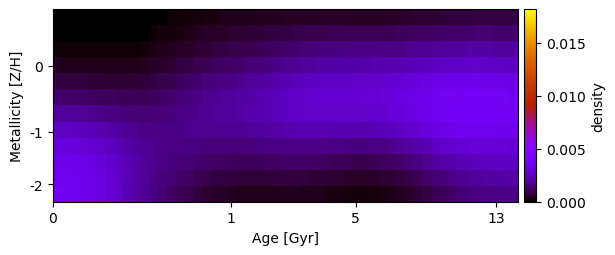

Data behind this chart, as committed beside it:
2.732305007264636985e-18, 2.252956829445125389e-18, 1.969492829333794385e-18, 1.767746687199820390e-18, 1.665111113477882272e-18, 1.563020677743892077e-18, 1.361097540979592811e-07, 9.317969494503068182e-07, 3.229278423568199355e-06, 7.602992224015915375e-06, 1.552773984644584206e-05, 2.857873050261117701e-05, 4.782458789496446202e-05, 7.382431441841169292e-05, 1.062868913659864524e-04, 1.434693197695262518e-04, 1.825842025684343154e-04, 2.215484252422162369e-04, 2.580107689136293056e-04, 2.899675441710403926e-04, 3.162010541047023844e-04, 3.370522235920574237e-04, 3.547469948743947480e-04, 3.714104337911901125e-04
1.740486523139389370e-18, 1.514219113768936357e-18, 1.345131912057282124e-18, 1.230898664966325272e-18, 8.466068005800902701e-07, 3.235627369777996435e-06, 7.896072627456615561e-06, 1.603046620227336049e-05, 2.860262794277573426e-05, 4.636354531267132366e-05, 7.077313194132601006e-05, 1.033219667036969322e-04, 1.443772778713860064e-04, 1.935652619720828419e-04, 2.495558213665213386e-04, 3.100534640262460513e-04, 3.717447608498073352e-04, 4.320974306318542792e-04, 4.878676179020332063e-04, 5.366355518716647280e-04, 5.775896321656747226e-04, 6.122997450132386691e-04, 6.449258438473623976e-04, 6.795268571171946687e-04
1.036501437903362174e-04, 9.664093952818029456e-05, 9.067156603184667839e-05, 8.509045066705681417e-05, 8.092537739586755624e-05, 7.966199373522057123e-05, 8.303392642406646476e-05, 9.146124042104948051e-05, 1.092825884875627999e-04, 1.378568798007579659e-04, 1.784746742231107988e-04, 2.314403039333578582e-04, 2.952917286329339794e-04, 3.677273167037983705e-04, 4.463265928143465302e-04, 5.279915498047058932e-04, 6.094238898975528869e-04, 6.881970689468251213e-04, 7.607088398056679546e-04, 8.248553856666517069e-04, 8.805334028023245564e-04, 9.302236979532868414e-04, 9.802240679668394307e-04, 1.036268733444894573e-03
3.587732320675920332e-04, 3.442374011015219551e-04, 3.319500855821569396e-04, 3.192544977115144614e-04, 3.069524849174911827e-04, 2.971416318906150347e-04, 2.927017629196158031e-04, 2.936077343865994751e-04, 3.079881178347480689e-04, 3.389056882618711290e-04, 3.883818497475222727e-04, 4.557511331006511139e-04, 5.377045582105693076e-04, 6.299327472503449743e-04, 7.274402761365950229e-04, 8.263475974832092379e-04, 9.244874487993721100e-04, 1.019821577618924661e-03, 1.108483143373234243e-03, 1.187816596145874377e-03, 1.258695866578062993e-03, 1.324974097804740248e-03, 1.392675424506485855e-03, 1.468299720081649856e-03
7.795784696673022920e-04, 7.582453814927031521e-04, 7.372387026692377686e-04, 7.127748117550527195e-04, 6.858821624303841017e-04, 6.595184549011846430e-04, 6.381648151170641074e-04, 6.220619380168628931e-04, 6.240604310790619441e-04, 6.500524167467297120e-04, 7.038266032999311236e-04, 7.832524896380750005e-04, 8.816666437059659427e-04, 9.907880105273741533e-04, 1.103447122366007539e-03, 1.215371590538967365e-03, 1.323852037964369207e-03, 1.427578732306011063e-03, 1.523387335924833918e-03, 1.609913637410663673e-03, 1.689579150288415474e-03, 1.768526181013029951e-03, 1.852720629447591680e-03, 1.946884097009593355e-03
1.339921905513258987e-03, 1.312658252185371511e-03, 1.277776910347645789e-03, 1.233808505206521015e-03, 1.182439520541014345e-03, 1.127605761900307441e-03, 1.075495425052571362e-03, 1.027137283991772171e-03, 1.000887632772874247e-03, 1.005987068691486814e-03, 1.044981574199513839e-03, 1.114914673370872786e-03, 1.207331762515371880e-03, 1.311531635709446784e-03, 1.418974796560387459e-03, 1.523888641160889941e-03, 1.622960697239366401e-03, 1.714198099601711971e-03, 1.796166589948821214e-03, 1.870261386780266901e-03, 1.942665135538576993e-03, 2.021949611803071194e-03, 2.112524995401704811e-03, 2.214387558567842106e-03
1.990479292940094350e-03, 1.962233006346803151e-03, 1.916183064727127426e-03, 1.852914811502996304e-03, 1.774485387895598362e-03, 1.685996658833690230e-03, 1.595920851746108994e-03, 1.506122537744770517e-03, 1.436727012277496133e-03, 1.398955061255590781e-03, 1.396850304037266328e-03, 1.428173477132134396e-03, 1.485006689380440840e-03, 1.556399065506436407e-03, 1.632433554224358655e-03, 1.706239096486992677e-03, 1.773855636289895302e-03, 1.833451637763178037e-03, 1.885766248588300643e-03, 1.935073175240034551e-03, 1.989232280164251240e-03, 2.056278914073165175e-03, 2.139012535117750489e-03, 2.232888288184044917e-03
2.619028998671917106e-03, 2.590054568640333225e-03, 2.536185301191370284e-03, 2.456450630988664743e-03, 2.352339198535096081e-03, 2.229580222657493241e-03, 2.097926163404323016e-03, 1.958476783387153117e-03, 1.833278226738485443e-03, 1.736687434226428465e-03, 1.675528503545399301e-03, 1.649387364206580248e-03, 1.651321668888862783e-03, 1.670292924899278129e-03, 1.695926513313635031e-03, 1.720836210741745779e-03, 1.740598170873968939e-03, 1.754661828251857097e-03, 1.765099781358242872e-03, 1.777416005998935268e-03, 1.799690607271738595e-03, 1.839366812563174346e-03, 1.897766347658637939e-03, 1.970385517918052908e-03
3.122627125862196748e-03, 3.092122788550311085e-03, 3.032272562255113480e-03, 2.939453174360187170e-03, 2.813504680102132255e-03, 2.659604487879093770e-03, 2.487362632416354434e-03, 2.295977393874370012e-03, 2.110433263263253312e-03, 1.948403960509730156e-03, 1.819441727026509725e-03, 1.725862984190861286e-03, 1.662187186684320212e-03, 1.618256192916017570e-03, 1.584213285387638332e-03, 1.552904620055472595e-03, 1.520926016030191199e-03, 1.488052391702493482e-03, 1.457274693036551914e-03, 1.433498837053248827e-03, 1.423163660443871326e-03, 1.432916106492324948e-03, 1.464595112124277270e-03, 1.511320850774362659e-03
3.456882227372477280e-03, 3.429684582558688039e-03, 3.370162502637439814e-03, 3.271734350000290135e-03, 3.132953395806425782e-03, 2.958260190747989769e-03, 2.757195265189480229e-03, 2.528763165898057289e-03, 2.298538809971041770e-03, 2.086880593435273303e-03, 1.905859026927562375e-03, 1.759332607987028081e-03, 1.643208337322983516e-03, 1.548798070532881503e-03, 1.467150626692589064e-03, 1.391855462874152637e-03, 1.320833106757733936e-03, 1.254193061211129716e-03, 1.194713875294479716e-03, 1.145848632500674324e-03, 1.112454246552135612e-03, 1.099413578865566848e-03, 1.107455057841755719e-03, 1.130777152229334951e-03
3.622805765982687644e-03, 3.596301018418969573e-03, 3.536317301632227635e-03, 3.433413952112368290e-03, 3.285091499033340225e-03, 3.095421592536322635e-03, 2.873486719072804521e-03, 2.616947084839985407e-03, 2.352263033435957398e-03, 2.101301248370668513e-03, 1.877812804922918653e-03, 1.686862985045104422e-03, 1.524925579685609302e-03, 1.384623499379150201e-03, 1.258091432142694269e-03, 1.140401635111308685e-03, 1.031023963019721311e-03, 9.318611652971806481e-04, 8.450348791797933530e-04, 7.731734814548634361e-04, 7.195054930318521644e-04, 6.874206869543980983e-04, 6.760887382314037779e-04, 6.813800039274777939e-04
3.681157202058213916e-03, 3.649661541324669776e-03, 3.586701154257750102e-03, 3.479938660177640981e-03, 3.325656208122672493e-03, 3.127437587456496481e-03, 2.893547798588951264e-03, 2.619049370268234939e-03, 2.330943582507149538e-03, 2.051842948153059874e-03, 1.797127499512711718e-03, 1.572498963302272883e-03, 1.375129090207523634e-03, 1.199489462052631596e-03, 1.039093891893173513e-03, 8.904459735154855813e-04, 7.544331015133130466e-04, 6.338046405156494900e-04, 5.306516423869761176e-04, 4.470578216850747437e-04, 3.841551855236660477e-04, 3.430993857337554594e-04, 3.230974159358121598e-04, 3.204107273697770703e-04
